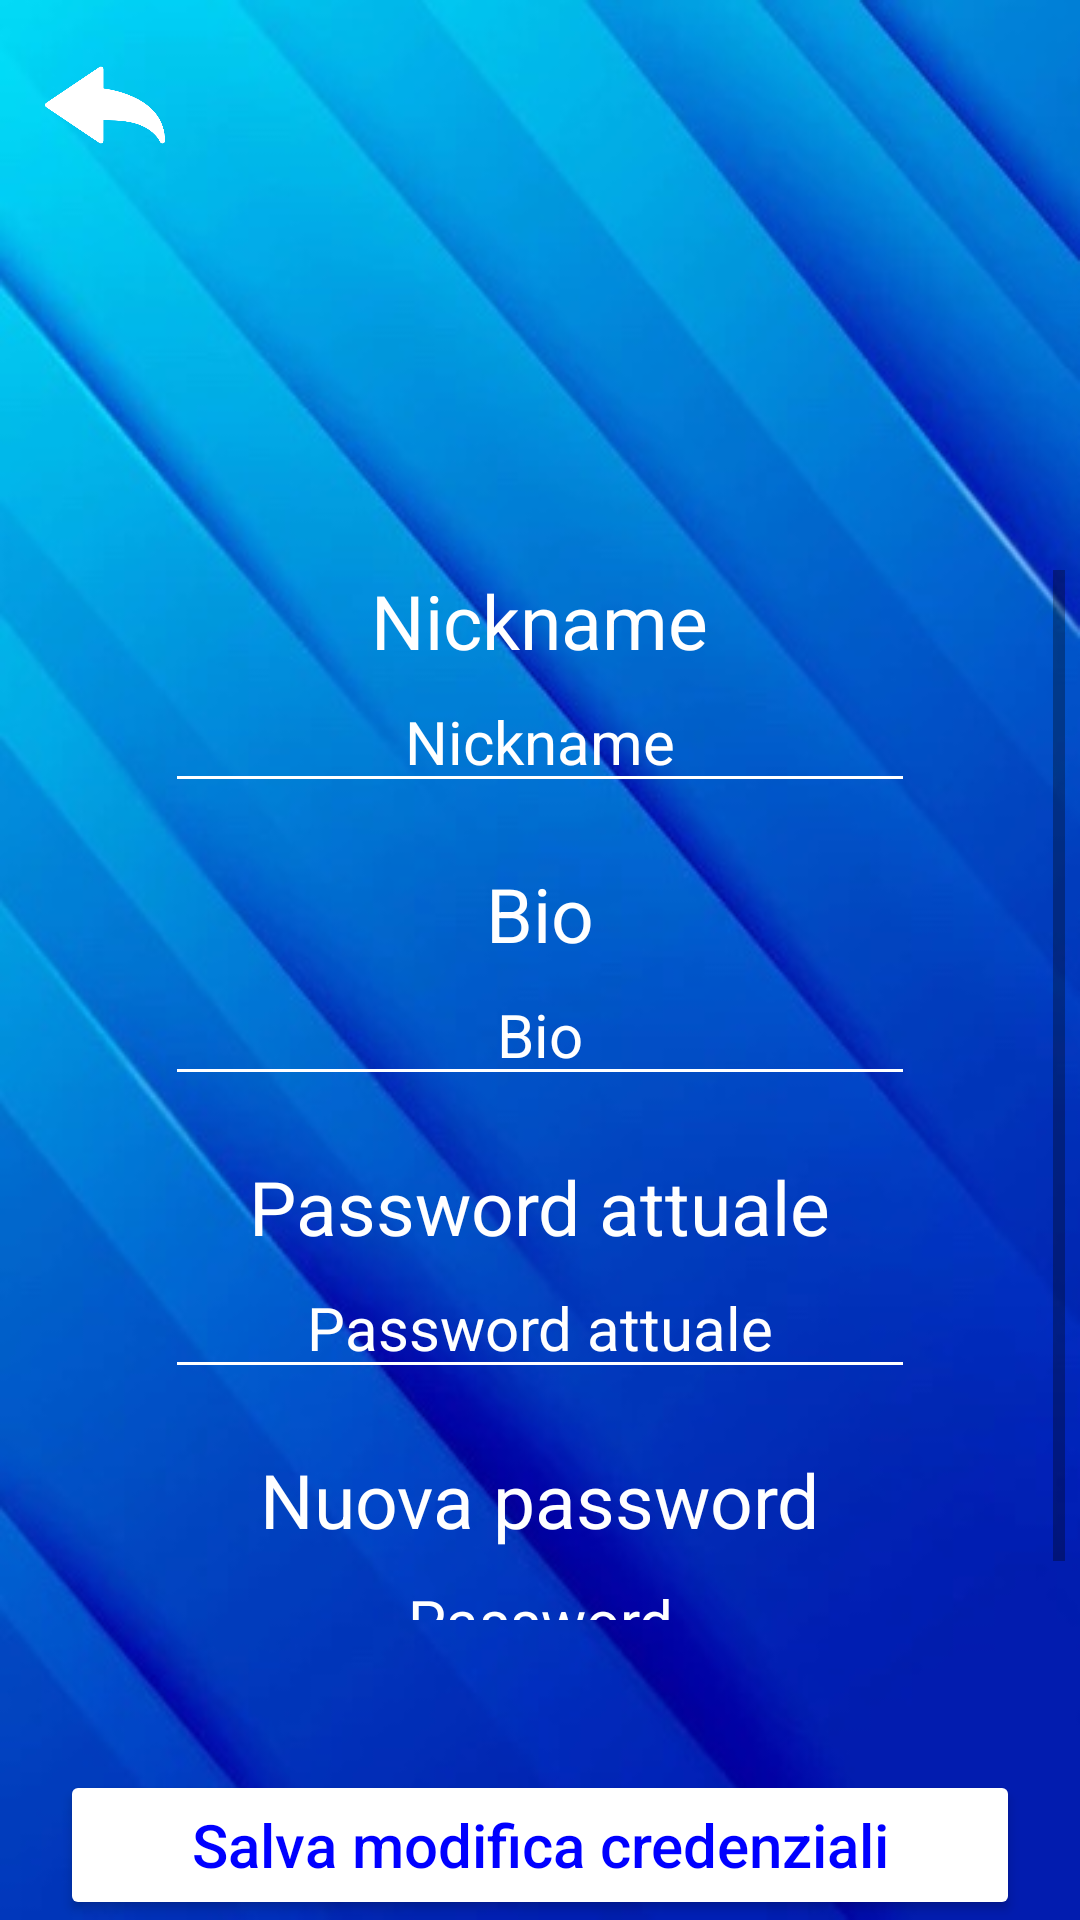

Layout XML and referenced resources for this Android screen:
<!-- AndroidManifest.xml: application theme Theme.IRepeat -->
<!-- res/layout/modifica_credenziali.xml -->
<?xml version="1.0" encoding="utf-8"?>
<RelativeLayout xmlns:android="http://schemas.android.com/apk/res/android"
    xmlns:app="http://schemas.android.com/apk/res-auto"
    android:background="@drawable/blu_sfondo"
    android:id="@+id/container"
    android:layout_width="match_parent"
    android:layout_height="match_parent">

    <ImageView
        android:layout_marginLeft="15dp"
        android:layout_marginTop="15dp"
        android:id="@+id/back"
        android:layout_alignParentLeft="true"
        android:onClick="onClickBack"
        android:layout_width="40dp"
        android:layout_height="40dp"
        android:src="@drawable/back"/>

    <RelativeLayout
        android:layout_width="match_parent"
        android:layout_centerVertical="true"
        android:layout_centerHorizontal="true"
        android:layout_height="wrap_content">

        <ImageView
            android:id="@+id/logo"
            android:layout_centerHorizontal="true"
            android:layout_width="160dip"
            android:layout_height="160dip"
            app:srcCompat="@drawable/logo_rotondo"/>

        <ScrollView
            android:id="@+id/ModificaForm"
            android:layout_width="350dp"
            android:layout_height="350dp"
            android:layout_below="@id/logo"
            android:layout_centerInParent="true"
            android:layout_marginTop="30dp"
            android:gravity="center">

            <LinearLayout

                android:layout_width="match_parent"
                android:layout_height="match_parent"
                android:layout_centerInParent="true"
                android:gravity="center"
                android:orientation="vertical">

                <TextView
                    android:layout_width="wrap_content"
                    android:layout_height="wrap_content"
                    android:layout_toLeftOf="@id/nickname"
                    android:labelFor="@id/nickname"
                    android:text="Nickname"
                    android:textColor="@color/white"
                    android:textSize="25dp" />

                <EditText
                    android:id="@+id/nickname"
                    android:layout_width="250dp"
                    android:layout_height="wrap_content"
                    android:backgroundTint="@color/white"
                    android:hint="Nickname"
                    android:selectAllOnFocus="true"
                    android:textAlignment="center"
                    android:textColor="@color/white"
                    android:textColorHint="@color/white"
                    android:textSize="20dp" />

                <TextView
                    android:layout_width="wrap_content"
                    android:layout_height="wrap_content"
                    android:layout_marginTop="20dp"
                    android:labelFor="@id/bio"
                    android:text="Bio"
                    android:textColor="@color/white"
                    android:textSize="25dp" />

                <EditText
                    android:id="@+id/bio"
                    android:layout_width="250dp"
                    android:layout_height="wrap_content"
                    android:backgroundTint="@color/white"
                    android:hint="Bio"
                    android:selectAllOnFocus="true"
                    android:textAlignment="center"
                    android:textColor="@color/white"
                    android:textColorHint="@color/white"
                    android:textSize="20dp" />

                <TextView
                    android:layout_width="wrap_content"
                    android:layout_height="wrap_content"
                    android:layout_marginTop="20dp"
                    android:layout_toLeftOf="@id/passwordAttuale"
                    android:labelFor="@id/passwordAttuale"
                    android:text="Password attuale"
                    android:textColor="@color/white"
                    android:textSize="25dp" />

                <EditText
                    android:id="@+id/passwordAttuale"
                    android:layout_width="250dp"
                    android:layout_height="wrap_content"
                    android:layout_centerHorizontal="true"
                    android:backgroundTint="@color/white"
                    android:hint="Password attuale"
                    android:inputType="textPassword"
                    android:selectAllOnFocus="true"
                    android:textAlignment="center"
                    android:textColor="@color/white"
                    android:textColorHint="@color/white"
                    android:textSize="20dp"
                    app:layout_constraintEnd_toEndOf="parent"
                    app:layout_constraintStart_toStartOf="parent"
                    app:layout_constraintTop_toTopOf="parent" />

                <TextView
                    android:layout_width="wrap_content"
                    android:layout_height="wrap_content"
                    android:layout_marginTop="20dp"
                    android:layout_toLeftOf="@id/passwordNuova"
                    android:labelFor="@id/passwordNuova"
                    android:text="Nuova password"
                    android:textColor="@color/white"
                    android:textSize="25dp" />

                <EditText
                    android:id="@+id/passwordNuova"
                    android:layout_width="250dp"
                    android:layout_height="wrap_content"
                    android:layout_centerHorizontal="true"
                    android:backgroundTint="@color/white"
                    android:hint="@string/prompt_password"
                    android:imeActionLabel="@string/action_sign_in_short"
                    android:imeOptions="actionDone"
                    android:inputType="textPassword"
                    android:selectAllOnFocus="true"
                    android:textAlignment="center"
                    android:textColor="@color/white"
                    android:textColorHint="@color/white"
                    android:textSize="20dp"
                    app:layout_constraintEnd_toEndOf="parent"
                    app:layout_constraintStart_toStartOf="parent" />

            </LinearLayout>

        </ScrollView>


        <Button
            android:id="@+id/LoginButton"
            android:layout_width="320dp"
            android:layout_height="60dp"
            android:layout_below="@id/ModificaForm"
            android:layout_centerHorizontal="true"
            android:layout_marginTop="50dp"
            android:backgroundTint="@color/white"
            android:onClick="onClickModificaCredenziali"
            android:text="Salva modifica credenziali"
            android:textAllCaps="false"
            android:textColor="#0000FF"
            android:textSize="20dp" />
    </RelativeLayout>


</RelativeLayout>
<!-- resources referenced by this layout -->
<resources>
  <!-- drawable back: png bitmap (drawable, 14665 bytes) -->
  <!-- drawable blu_sfondo: jpg bitmap (drawable-v24, 37523 bytes) -->
  <string name="action_sign_in_short">Sign in</string>
  <string name="prompt_password">Password</string>
  <style name="Theme.IRepeat" parent="Theme.MaterialComponents.DayNight.DarkActionBar">
          
          <item name="colorPrimary">@color/purple_500</item>
          <item name="colorPrimaryVariant">@color/purple_700</item>
          <item name="colorOnPrimary">@color/white</item>
          
          <item name="colorSecondary">@color/teal_200</item>
          <item name="colorSecondaryVariant">@color/teal_700</item>
          <item name="colorOnSecondary">@color/black</item>
          
          <item name="android:statusBarColor">?attr/colorPrimaryVariant</item>
          
      </style>
  <!-- not gathered from this repository: default colours our renderer supplied (Android Studio template values) -->
  <color name="purple_500">#FF6200EE</color>
  <color name="purple_700">#FF3700B3</color>
  <color name="teal_200">#FF03DAC5</color>
  <color name="teal_700">#FF018786</color>
  <color name="black">#FF000000</color>
  <color name="white">#FFFFFFFF</color>
</resources>
